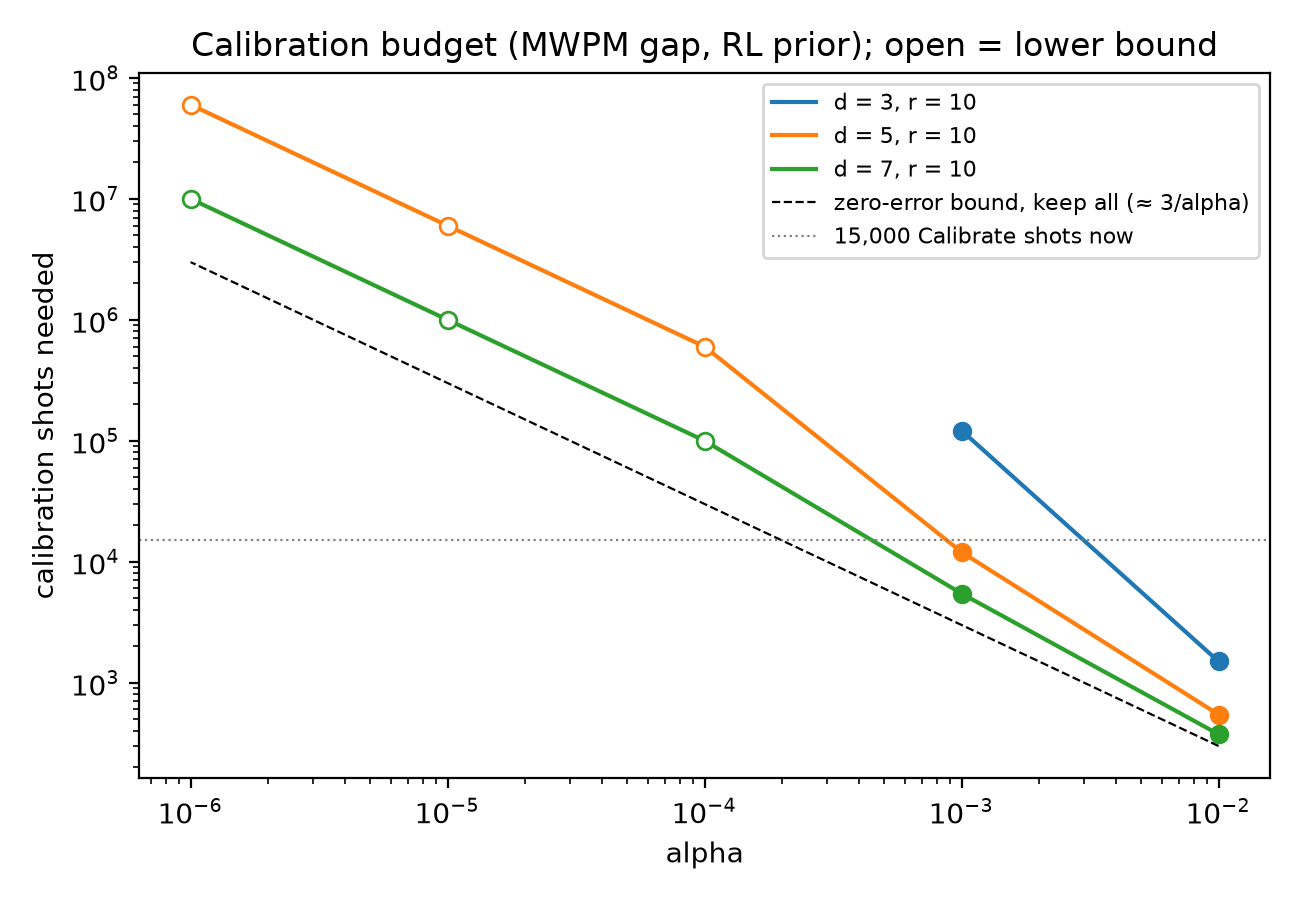

The data file committed next to this chart (first rows):
method, prior, distance, rounds, keep, n, errors, risk, alpha, zero_error_lower_bound, kept_needed, cal_needed, hours_lower_bound
bm_gap, rl, 3, 1, 0.05, 300126, 14, 4.6647074895210675e-05, 0.01, 0, 299.0, 5980, 1.8272222222222225e-06
bm_gap, rl, 3, 1, 0.05, 300126, 14, 4.6647074895210675e-05, 0.001, 0, 2995, 59900, 1.830277777777778e-05
bm_gap, rl, 3, 1, 0.05, 300126, 14, 4.6647074895210675e-05, 0.0001, 0, 105130, 2102600, 0.0006425
bm_gap, rl, 3, 1, 0.05, 300126, 14, 4.6647074895210675e-05, 1e-05, 0, , , 
bm_gap, rl, 3, 1, 0.05, 300126, 14, 4.6647074895210675e-05, 1e-06, 0, , , 
bm_gap, rl, 3, 1, 0.1, 300126, 14, 4.6647074895210675e-05, 0.01, 0, 299.0, 2990, 9.136111111111112e-07
bm_gap, rl, 3, 1, 0.1, 300126, 14, 4.6647074895210675e-05, 0.001, 0, 2995, 29950, 9.15138888888889e-06
bm_gap, rl, 3, 1, 0.1, 300126, 14, 4.6647074895210675e-05, 0.0001, 0, 105130, 1051300, 0.0003212
bm_gap, rl, 3, 1, 0.1, 300126, 14, 4.6647074895210675e-05, 1e-05, 0, , , 
bm_gap, rl, 3, 1, 0.1, 300126, 14, 4.6647074895210675e-05, 1e-06, 0, , , 
bm_gap, rl, 3, 1, 0.15, 300126, 14, 4.6647074895210675e-05, 0.01, 0, 299.0, 1994, 6.092777777777778e-07
bm_gap, rl, 3, 1, 0.15, 300126, 14, 4.6647074895210675e-05, 0.001, 0, 2995, 19967, 6.101027777777779e-06
bm_gap, rl, 3, 1, 0.15, 300126, 14, 4.6647074895210675e-05, 0.0001, 0, 105130, 700867, 0.0002142
bm_gap, rl, 3, 1, 0.15, 300126, 14, 4.6647074895210675e-05, 1e-05, 0, , , 
bm_gap, rl, 3, 1, 0.15, 300126, 14, 4.6647074895210675e-05, 1e-06, 0, , , 
bm_gap, rl, 3, 1, 0.2, 300126, 14, 4.6647074895210675e-05, 0.01, 0, 299.0, 1495, 4.568055555555556e-07
bm_gap, rl, 3, 1, 0.2, 300126, 14, 4.6647074895210675e-05, 0.001, 0, 2995, 14975, 4.575694444444445e-06
bm_gap, rl, 3, 1, 0.2, 300126, 14, 4.6647074895210675e-05, 0.0001, 0, 105130, 525650, 0.0001606
bm_gap, rl, 3, 1, 0.2, 300126, 14, 4.6647074895210675e-05, 1e-05, 0, , , 
bm_gap, rl, 3, 1, 0.2, 300126, 14, 4.6647074895210675e-05, 1e-06, 0, , , 
bm_gap, rl, 3, 1, 0.25, 300126, 14, 4.6647074895210675e-05, 0.01, 0, 299.0, 1196, 3.654444444444445e-07
bm_gap, rl, 3, 1, 0.25, 300126, 14, 4.6647074895210675e-05, 0.001, 0, 2995, 11980, 3.6605555555555558e-06
bm_gap, rl, 3, 1, 0.25, 300126, 14, 4.6647074895210675e-05, 0.0001, 0, 105130, 420520, 0.0001285
bm_gap, rl, 3, 1, 0.25, 300126, 14, 4.6647074895210675e-05, 1e-05, 0, , , 
bm_gap, rl, 3, 1, 0.25, 300126, 14, 4.6647074895210675e-05, 1e-06, 0, , , 
bm_gap, rl, 3, 1, 0.3, 300126, 14, 4.6647074895210675e-05, 0.01, 0, 299.0, 997.0, 3.046388888888889e-07
bm_gap, rl, 3, 1, 0.3, 300126, 14, 4.6647074895210675e-05, 0.001, 0, 2995, 9984, 3.0506666666666665e-06
bm_gap, rl, 3, 1, 0.3, 300126, 14, 4.6647074895210675e-05, 0.0001, 0, 105130, 350434, 0.0001071
bm_gap, rl, 3, 1, 0.3, 300126, 14, 4.6647074895210675e-05, 1e-05, 0, , , 
bm_gap, rl, 3, 1, 0.3, 300126, 14, 4.6647074895210675e-05, 1e-06, 0, , , 
bm_gap, rl, 3, 1, 0.35, 300126, 14, 4.6647074895210675e-05, 0.01, 0, 299.0, 855.0, 2.6125e-07
bm_gap, rl, 3, 1, 0.35, 300126, 14, 4.6647074895210675e-05, 0.001, 0, 2995, 8558, 2.6149444444444446e-06
bm_gap, rl, 3, 1, 0.35, 300126, 14, 4.6647074895210675e-05, 0.0001, 0, 105130, 300372, 9.178033333333334e-05
bm_gap, rl, 3, 1, 0.35, 300126, 14, 4.6647074895210675e-05, 1e-05, 0, , , 
bm_gap, rl, 3, 1, 0.35, 300126, 14, 4.6647074895210675e-05, 1e-06, 0, , , 
bm_gap, rl, 3, 1, 0.4, 300126, 14, 4.6647074895210675e-05, 0.01, 0, 299.0, 748.0, 2.2855555555555557e-07
bm_gap, rl, 3, 1, 0.4, 300126, 14, 4.6647074895210675e-05, 0.001, 0, 2995, 7488, 2.2880000000000004e-06
bm_gap, rl, 3, 1, 0.4, 300126, 14, 4.6647074895210675e-05, 0.0001, 0, 105130, 262825, 8.03076388888889e-05
bm_gap, rl, 3, 1, 0.4, 300126, 14, 4.6647074895210675e-05, 1e-05, 0, , , 
bm_gap, rl, 3, 1, 0.4, 300126, 14, 4.6647074895210675e-05, 1e-06, 0, , , 
bm_gap, rl, 3, 1, 0.45, 300126, 14, 4.6647074895210675e-05, 0.01, 0, 299.0, 665.0, 2.0319444444444447e-07
bm_gap, rl, 3, 1, 0.45, 300126, 14, 4.6647074895210675e-05, 0.001, 0, 2995, 6656, 2.033777777777778e-06
bm_gap, rl, 3, 1, 0.45, 300126, 14, 4.6647074895210675e-05, 0.0001, 0, 105130, 233623, 7.138480555555556e-05
bm_gap, rl, 3, 1, 0.45, 300126, 14, 4.6647074895210675e-05, 1e-05, 0, , , 
bm_gap, rl, 3, 1, 0.45, 300126, 14, 4.6647074895210675e-05, 1e-06, 0, , , 
bm_gap, rl, 3, 1, 0.5, 300126, 14, 4.6647074895210675e-05, 0.01, 0, 299.0, 598.0, 1.8272222222222224e-07
bm_gap, rl, 3, 1, 0.5, 300126, 14, 4.6647074895210675e-05, 0.001, 0, 2995, 5990, 1.8302777777777779e-06
bm_gap, rl, 3, 1, 0.5, 300126, 14, 4.6647074895210675e-05, 0.0001, 0, 105130, 210260, 6.424611111111111e-05
bm_gap, rl, 3, 1, 0.5, 300126, 14, 4.6647074895210675e-05, 1e-05, 0, , , 
bm_gap, rl, 3, 1, 0.5, 300126, 14, 4.6647074895210675e-05, 1e-06, 0, , , 
bm_gap, rl, 3, 1, 0.55, 300126, 14, 4.6647074895210675e-05, 0.01, 0, 299.0, 544.0, 1.6622222222222222e-07
bm_gap, rl, 3, 1, 0.55, 300126, 14, 4.6647074895210675e-05, 0.001, 0, 2995, 5446, 1.6640555555555557e-06
bm_gap, rl, 3, 1, 0.55, 300126, 14, 4.6647074895210675e-05, 0.0001, 0, 105130, 191146, 5.840572222222223e-05
bm_gap, rl, 3, 1, 0.55, 300126, 14, 4.6647074895210675e-05, 1e-05, 0, , , 
bm_gap, rl, 3, 1, 0.55, 300126, 14, 4.6647074895210675e-05, 1e-06, 0, , , 
bm_gap, rl, 3, 1, 0.6, 300126, 14, 4.6647074895210675e-05, 0.01, 0, 299.0, 499.0, 1.5247222222222225e-07
bm_gap, rl, 3, 1, 0.6, 300126, 14, 4.6647074895210675e-05, 0.001, 0, 2995, 4992, 1.5253333333333332e-06
bm_gap, rl, 3, 1, 0.6, 300126, 14, 4.6647074895210675e-05, 0.0001, 0, 105130, 175217, 5.353852777777778e-05
bm_gap, rl, 3, 1, 0.6, 300126, 14, 4.6647074895210675e-05, 1e-05, 0, , , 
bm_gap, rl, 3, 1, 0.6, 300126, 14, 4.6647074895210675e-05, 1e-06, 0, , , 
... 9,540 more rows
